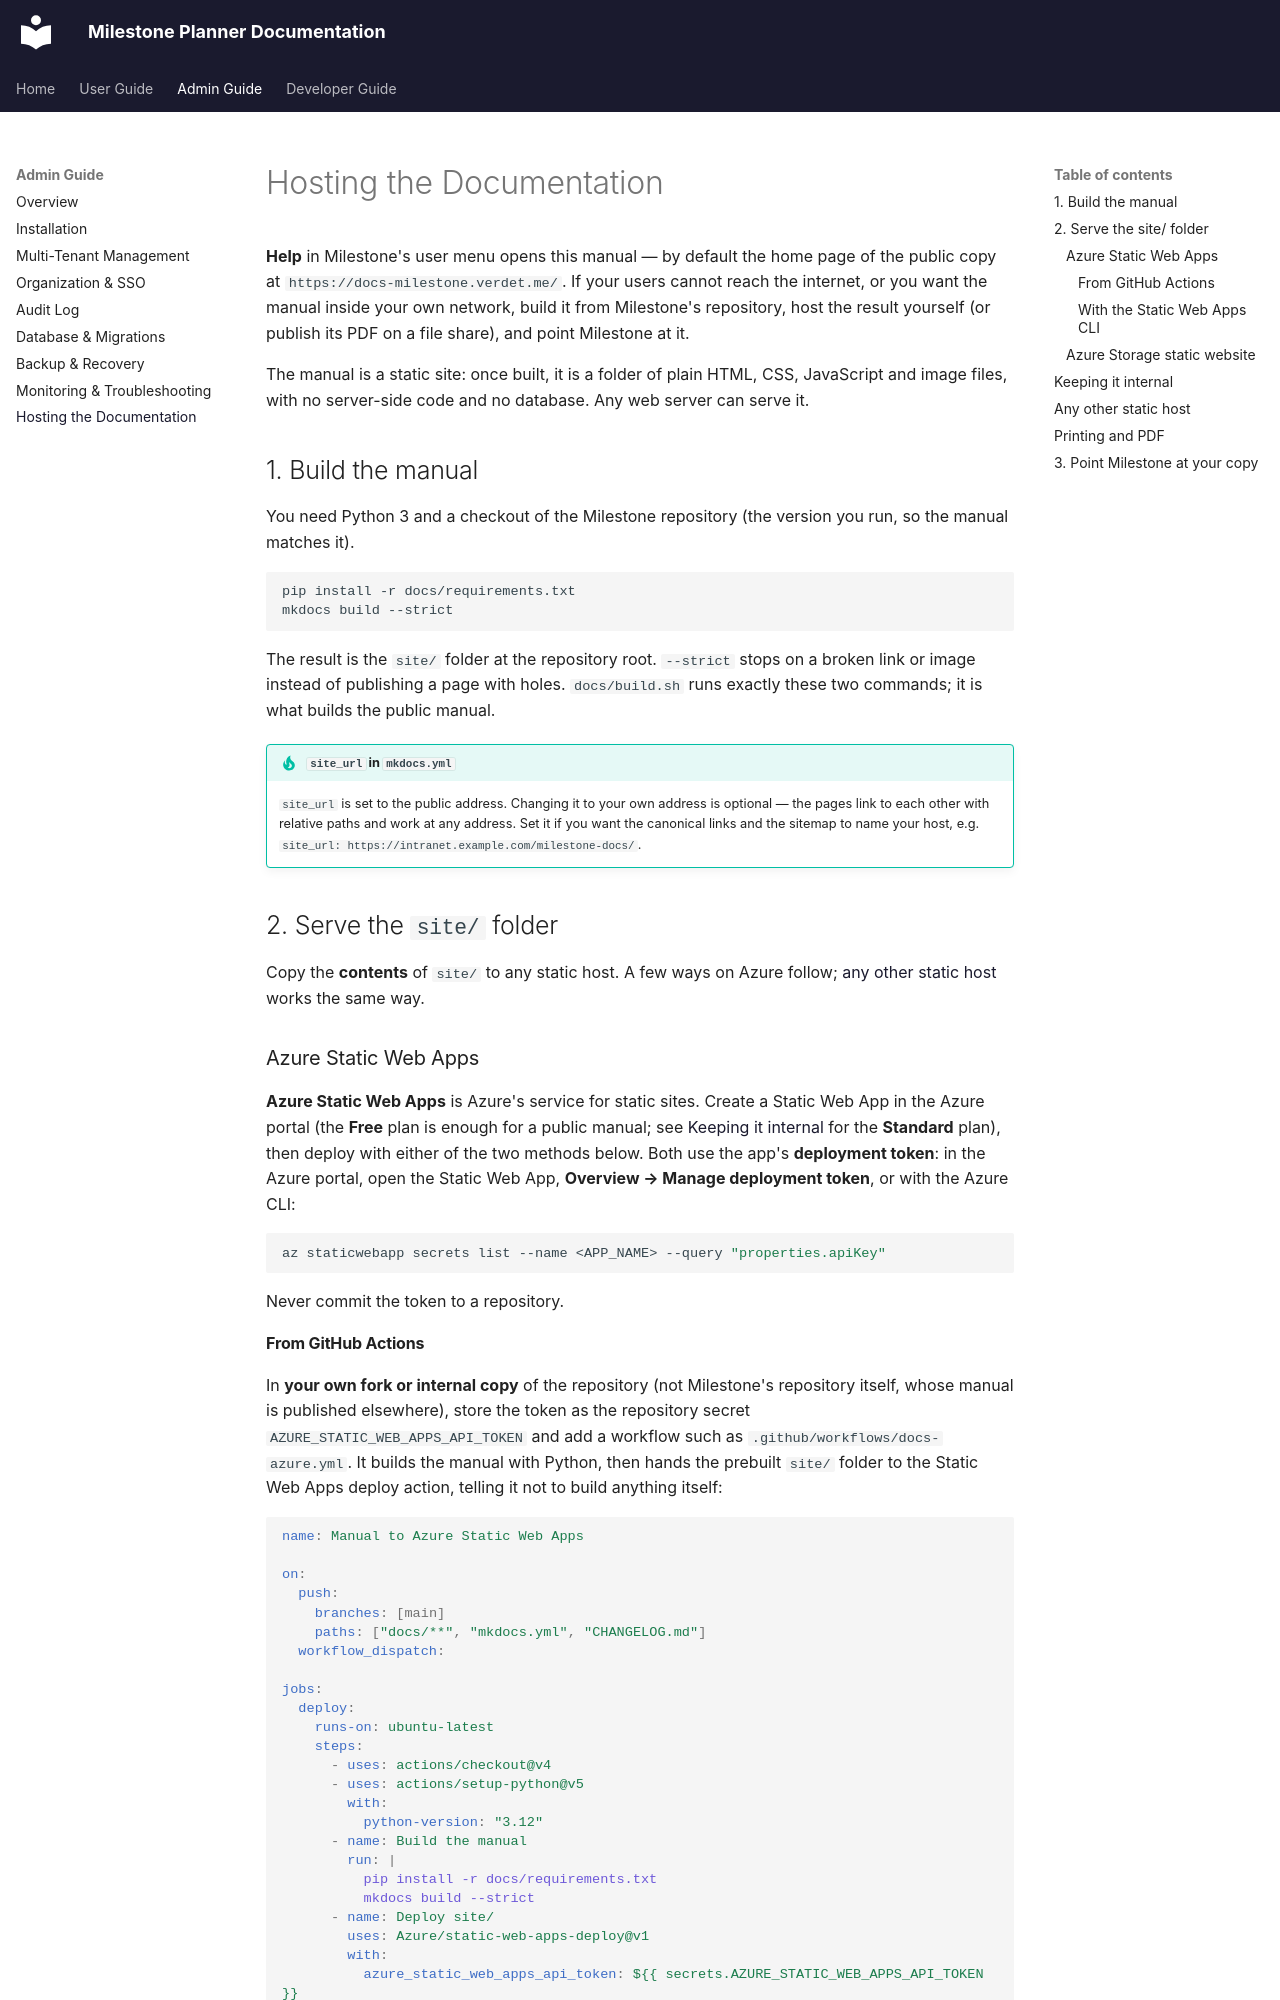

repository: vincentmakes/milestone-planner · page: admin-guide/hosting-the-documentation/index.html · generator: mkdocs

# Hosting the Documentation

**Help** in Milestone's user menu opens this manual — by default the home page of the public copy at `https://docs-milestone.verdet.me/`. If your users cannot reach the internet, or you want the manual inside your own network, build it from Milestone's repository, host the result yourself (or publish its PDF on a file share), and point Milestone at it.

The manual is a static site: once built, it is a folder of plain HTML, CSS, JavaScript and image files, with no server-side code and no database. Any web server can serve it.

## 1. Build the manual

You need Python 3 and a checkout of the Milestone repository (the version you run, so the manual matches it).

```bash
pip install -r docs/requirements.txt
mkdocs build --strict
```

The result is the `site/` folder at the repository root. `--strict` stops on a broken link or image instead of publishing a page with holes. `docs/build.sh` runs exactly these two commands; it is what builds the public manual.

!!! tip "`site_url` in `mkdocs.yml`"
    `site_url` is set to the public address. Changing it to your own address is optional — the pages link to each other with relative paths and work at any address. Set it if you want the canonical links and the sitemap to name your host, e.g. `site_url: https://intranet.example.com/milestone-docs/`.

## 2. Serve the `site/` folder

Copy the **contents** of `site/` to any static host. A few ways on Azure follow; [any other static host](#any-other-static-host) works the same way.

### Azure Static Web Apps

**Azure Static Web Apps** is Azure's service for static sites. Create a Static Web App in the Azure portal (the **Free** plan is enough for a public manual; see [Keeping it internal](#keeping-it-internal) for the **Standard** plan), then deploy with either of the two methods below. Both use the app's **deployment token**: in the Azure portal, open the Static Web App, **Overview → Manage deployment token**, or with the Azure CLI:

```bash
az staticwebapp secrets list --name <APP_NAME> --query "properties.apiKey"
```

Never commit the token to a repository.

#### From GitHub Actions

In **your own fork or internal copy** of the repository (not Milestone's repository itself, whose manual is published elsewhere), store the token as the repository secret `AZURE_STATIC_WEB_APPS_API_TOKEN` and add a workflow such as `.github/workflows/docs-azure.yml`. It builds the manual with Python, then hands the prebuilt `site/` folder to the Static Web Apps deploy action, telling it not to build anything itself:

```yaml
name: Manual to Azure Static Web Apps

on:
  push:
    branches: [main]
    paths: ["docs/**", "mkdocs.yml", "CHANGELOG.md"]
  workflow_dispatch:

jobs:
  deploy:
    runs-on: ubuntu-latest
    steps:
      - uses: actions/checkout@v4
      - uses: actions/setup-python@v5
        with:
          python-version: "3.12"
      - name: Build the manual
        run: |
          pip install -r docs/requirements.txt
          mkdocs build --strict
      - name: Deploy site/
        uses: Azure/static-web-apps-deploy@v1
        with:
          azure_static_web_apps_api_token: ${{ secrets.AZURE_STATIC_WEB_APPS_API_TOKEN }}
          action: "upload"
          app_location: "site"     # the prebuilt files
          output_location: ""      # empty with skip_app_build
          skip_app_build: true
          api_location: ""         # no API
```

`CHANGELOG.md` is in this workflow's trigger paths because the site's Release Notes page includes it. (Milestone's own `Manual PDF` workflow does not watch it: the PDF leaves the Developer Guide, and its Release Notes, out.)
